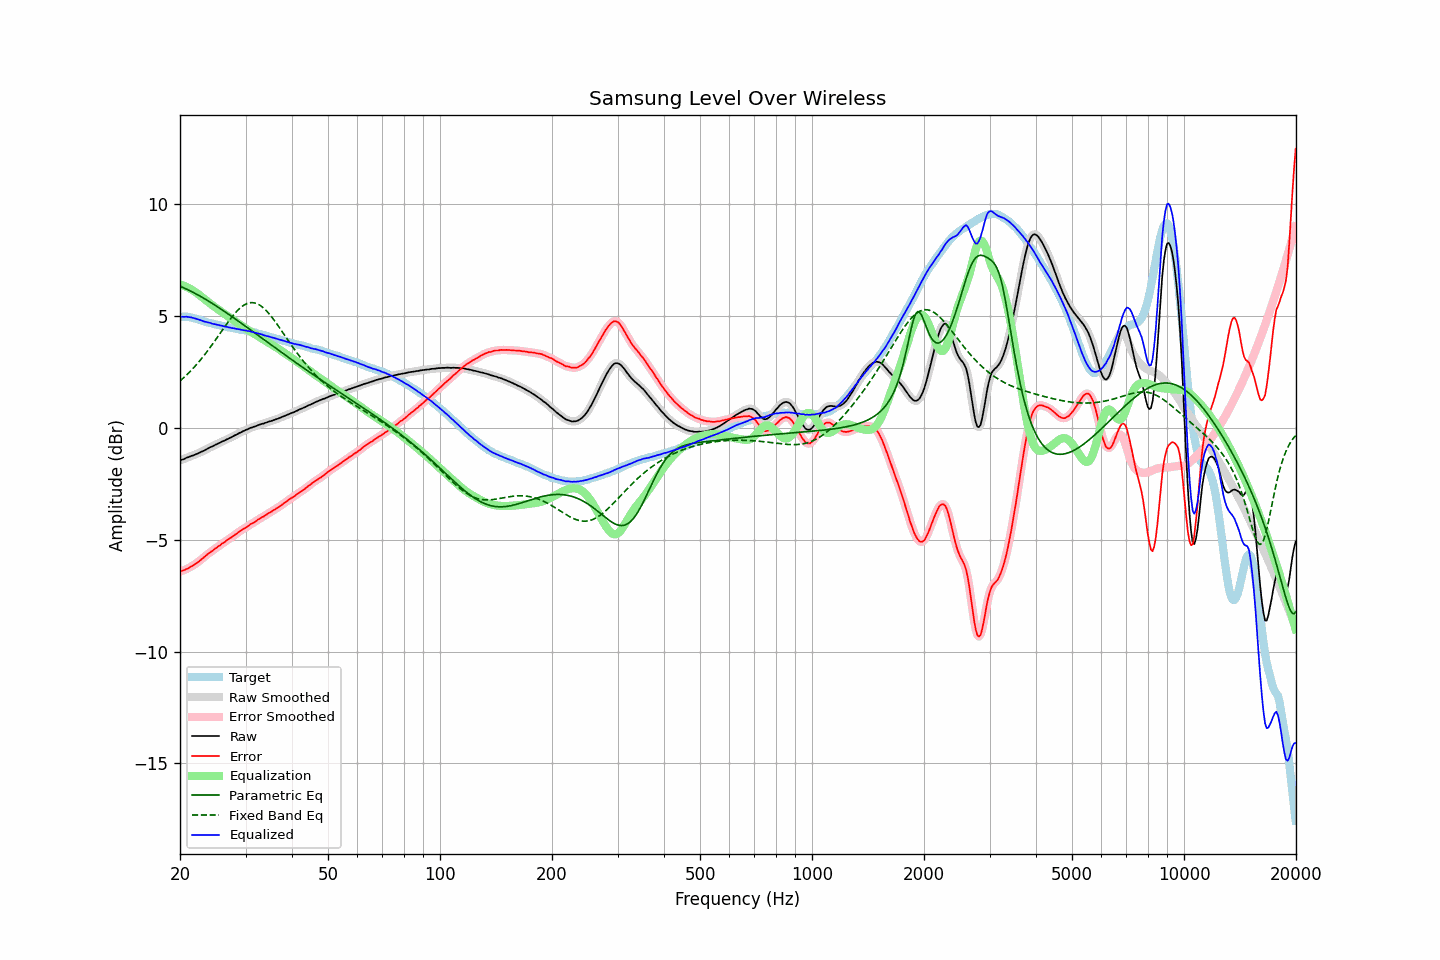

The file beside this chart, header and first rows:
frequency, raw, error, smoothed, error_smoothed, equalization, parametric_eq, fixed_band_eq, equalized_raw, equalized_smoothed, target
20.00, -1.44, -6.42, -1.44, -6.42, 6.42, 6.34, 2.10, 4.98, 4.97, 4.97
20.20, -1.42, -6.40, -1.42, -6.40, 6.40, 6.31, 2.17, 4.97, 4.97, 4.97
20.40, -1.40, -6.38, -1.40, -6.37, 6.37, 6.28, 2.23, 4.97, 4.97, 4.97
20.61, -1.37, -6.35, -1.37, -6.34, 6.34, 6.25, 2.29, 4.97, 4.97, 4.97
20.81, -1.33, -6.31, -1.34, -6.31, 6.31, 6.21, 2.36, 4.98, 4.97, 4.97
21.02, -1.31, -6.29, -1.31, -6.28, 6.28, 6.18, 2.43, 4.96, 4.97, 4.97
21.23, -1.28, -6.24, -1.28, -6.24, 6.24, 6.14, 2.50, 4.96, 4.96, 4.95
21.44, -1.25, -6.19, -1.26, -6.20, 6.20, 6.11, 2.58, 4.95, 4.94, 4.94
21.66, -1.23, -6.16, -1.23, -6.15, 6.15, 6.07, 2.65, 4.92, 4.93, 4.92
21.87, -1.20, -6.10, -1.20, -6.11, 6.11, 6.03, 2.73, 4.91, 4.91, 4.90
22.09, -1.17, -6.06, -1.17, -6.06, 6.06, 6.00, 2.81, 4.89, 4.88, 4.89
22.31, -1.14, -6.00, -1.14, -6.01, 6.01, 5.96, 2.89, 4.86, 4.86, 4.86
22.54, -1.11, -5.96, -1.11, -5.95, 5.95, 5.92, 2.98, 4.84, 4.84, 4.84
22.76, -1.07, -5.89, -1.08, -5.90, 5.89, 5.88, 3.07, 4.82, 4.82, 4.82
22.99, -1.04, -5.84, -1.04, -5.83, 5.83, 5.83, 3.15, 4.79, 4.79, 4.79
23.22, -1.01, -5.78, -1.01, -5.77, 5.78, 5.79, 3.24, 4.76, 4.77, 4.76
23.45, -0.97, -5.71, -0.97, -5.71, 5.72, 5.75, 3.34, 4.74, 4.74, 4.73
23.69, -0.93, -5.66, -0.93, -5.65, 5.66, 5.71, 3.43, 4.73, 4.73, 4.72
23.92, -0.89, -5.59, -0.89, -5.60, 5.60, 5.66, 3.53, 4.71, 4.71, 4.70
24.16, -0.85, -5.54, -0.86, -5.55, 5.55, 5.62, 3.63, 4.70, 4.69, 4.69
24.40, -0.83, -5.50, -0.82, -5.50, 5.49, 5.57, 3.73, 4.66, 4.67, 4.67
24.65, -0.79, -5.45, -0.79, -5.45, 5.44, 5.53, 3.83, 4.65, 4.65, 4.65
24.89, -0.75, -5.38, -0.76, -5.39, 5.39, 5.48, 3.93, 4.64, 4.63, 4.63
25.14, -0.72, -5.34, -0.72, -5.34, 5.34, 5.43, 4.03, 4.62, 4.62, 4.62
25.39, -0.68, -5.28, -0.68, -5.29, 5.29, 5.39, 4.13, 4.61, 4.60, 4.60
25.65, -0.65, -5.25, -0.65, -5.24, 5.24, 5.34, 4.24, 4.58, 4.59, 4.59
25.91, -0.61, -5.18, -0.62, -5.19, 5.19, 5.29, 4.34, 4.57, 4.57, 4.56
26.16, -0.58, -5.13, -0.58, -5.14, 5.14, 5.24, 4.44, 4.55, 4.55, 4.55
26.43, -0.55, -5.10, -0.55, -5.08, 5.09, 5.19, 4.55, 4.53, 4.54, 4.54
26.69, -0.51, -5.03, -0.52, -5.04, 5.04, 5.14, 4.65, 4.52, 4.52, 4.51
26.96, -0.48, -4.99, -0.48, -4.99, 4.99, 5.10, 4.75, 4.50, 4.51, 4.50
27.23, -0.44, -4.94, -0.45, -4.94, 4.94, 5.05, 4.84, 4.49, 4.49, 4.49
27.50, -0.41, -4.90, -0.41, -4.89, 4.89, 5.00, 4.94, 4.47, 4.48, 4.48
27.77, -0.37, -4.83, -0.37, -4.84, 4.83, 4.95, 5.03, 4.46, 4.46, 4.46
28.05, -0.33, -4.79, -0.34, -4.79, 4.78, 4.89, 5.11, 4.45, 4.45, 4.45
28.33, -0.30, -4.73, -0.30, -4.73, 4.73, 4.84, 5.19, 4.43, 4.44, 4.43
28.62, -0.26, -4.69, -0.26, -4.68, 4.68, 4.79, 5.27, 4.42, 4.42, 4.42
28.90, -0.22, -4.63, -0.23, -4.63, 4.63, 4.74, 5.34, 4.41, 4.41, 4.40
29.19, -0.19, -4.58, -0.19, -4.58, 4.58, 4.69, 5.40, 4.39, 4.40, 4.38
29.48, -0.15, -4.54, -0.15, -4.53, 4.54, 4.64, 5.46, 4.38, 4.38, 4.38
29.78, -0.12, -4.50, -0.12, -4.49, 4.49, 4.59, 5.50, 4.37, 4.37, 4.37
30.08, -0.08, -4.45, -0.09, -4.45, 4.44, 4.53, 5.54, 4.36, 4.36, 4.36
30.38, -0.06, -4.41, -0.06, -4.40, 4.40, 4.48, 5.57, 4.34, 4.34, 4.34
30.68, -0.02, -4.36, -0.03, -4.35, 4.36, 4.43, 5.59, 4.33, 4.33, 4.33
30.99, 0.01, -4.30, 0.00, -4.31, 4.31, 4.38, 5.60, 4.32, 4.31, 4.30
31.30, 0.03, -4.27, 0.03, -4.26, 4.26, 4.33, 5.61, 4.29, 4.30, 4.29
31.61, 0.06, -4.23, 0.05, -4.22, 4.22, 4.27, 5.60, 4.28, 4.27, 4.28
31.93, 0.08, -4.19, 0.08, -4.18, 4.17, 4.22, 5.58, 4.25, 4.25, 4.26
32.24, 0.11, -4.12, 0.11, -4.13, 4.13, 4.17, 5.55, 4.24, 4.24, 4.23
32.57, 0.14, -4.08, 0.14, -4.08, 4.09, 4.12, 5.52, 4.22, 4.22, 4.21
32.89, 0.16, -4.04, 0.16, -4.04, 4.04, 4.06, 5.47, 4.20, 4.20, 4.20
33.22, 0.19, -3.99, 0.18, -4.00, 4.00, 4.01, 5.42, 4.18, 4.18, 4.17
33.55, 0.20, -3.96, 0.20, -3.95, 3.95, 3.96, 5.36, 4.15, 4.15, 4.16
33.89, 0.23, -3.91, 0.23, -3.91, 3.91, 3.91, 5.29, 4.13, 4.13, 4.13
34.23, 0.25, -3.87, 0.25, -3.86, 3.86, 3.85, 5.22, 4.11, 4.11, 4.11
34.57, 0.28, -3.82, 0.27, -3.82, 3.82, 3.80, 5.14, 4.10, 4.09, 4.09
34.92, 0.30, -3.78, 0.30, -3.78, 3.78, 3.75, 5.06, 4.07, 4.07, 4.07
35.27, 0.32, -3.74, 0.32, -3.73, 3.73, 3.70, 4.97, 4.05, 4.05, 4.05
35.62, 0.35, -3.69, 0.34, -3.69, 3.69, 3.65, 4.87, 4.04, 4.03, 4.03
35.97, 0.37, -3.64, 0.37, -3.64, 3.64, 3.59, 4.78, 4.01, 4.01, 4.01
... 635 more rows
